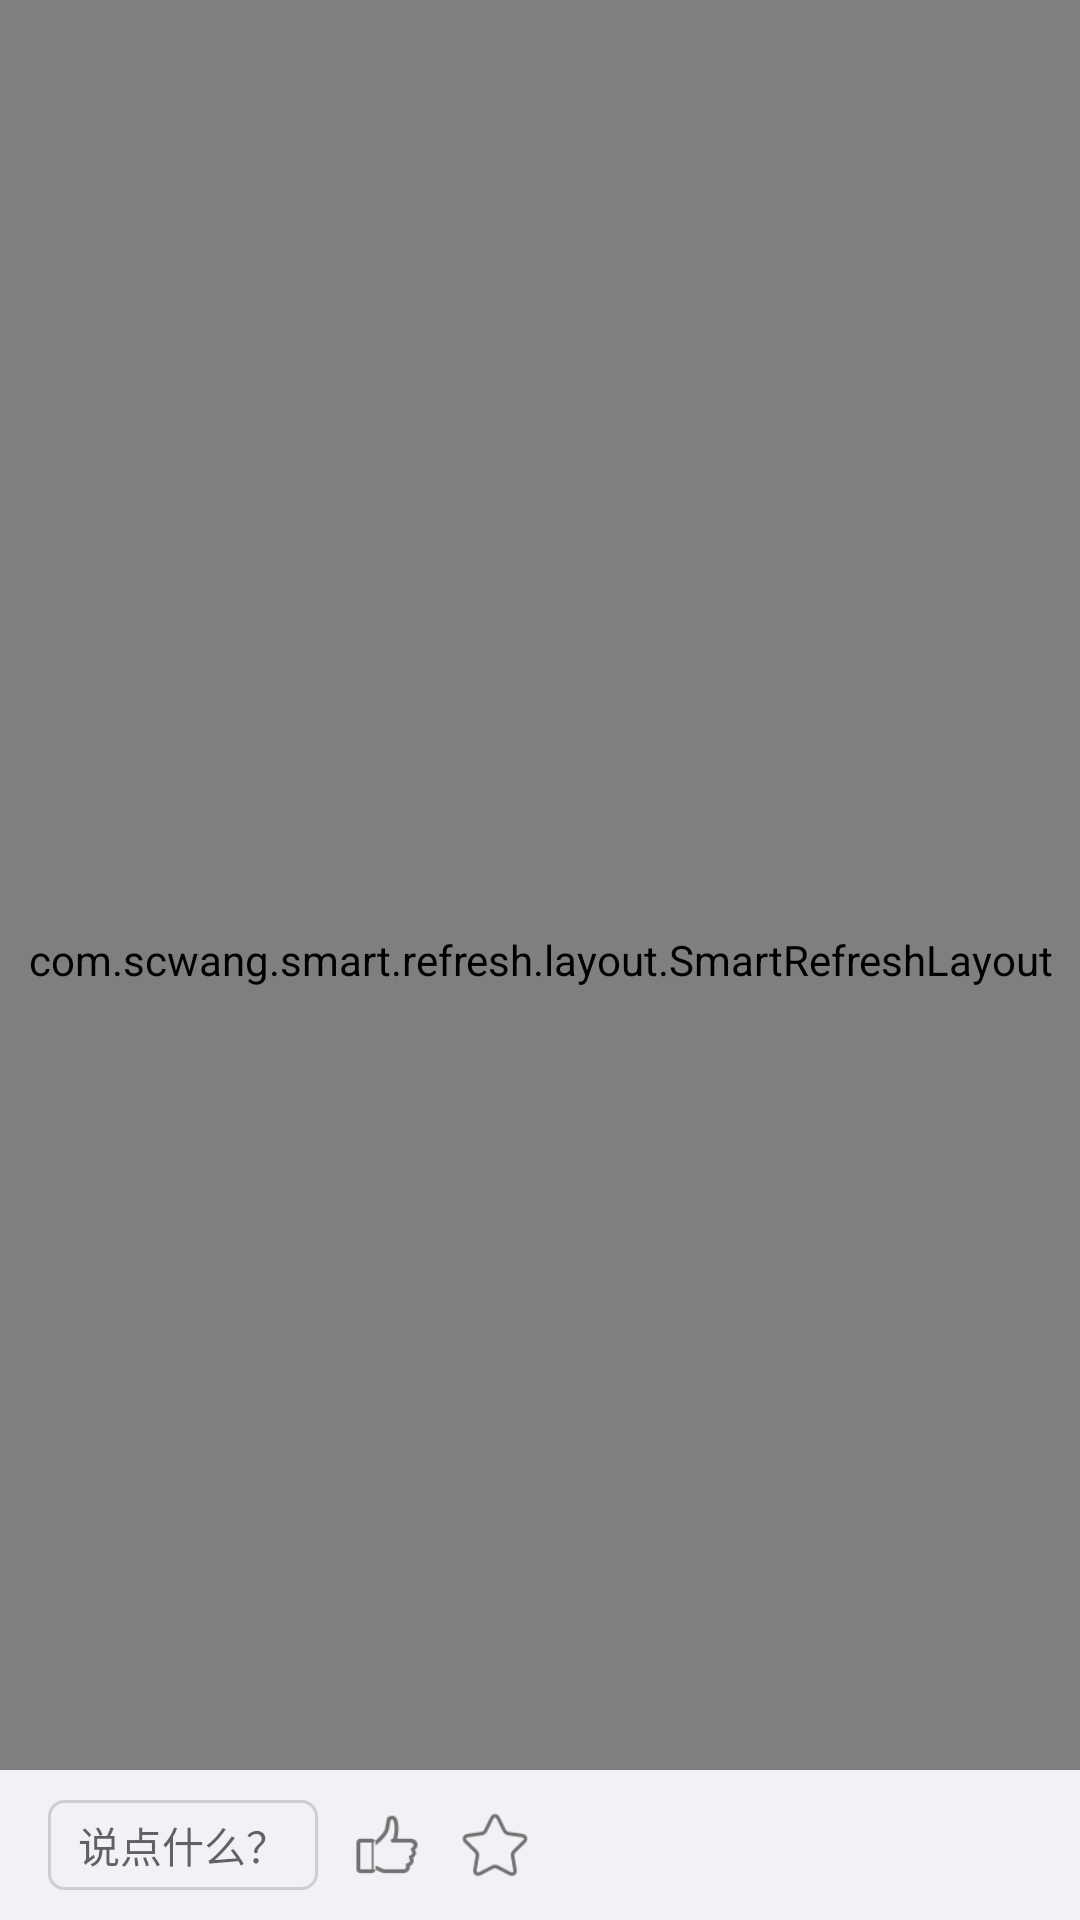

Here is an Android app screen rendered from its layout file. Give the layout XML and the strings, colors and styles it references.
<!-- AndroidManifest.xml: application theme AppTheme -->
<!-- res/layout/activity_detail.xml -->
<?xml version="1.0" encoding="utf-8"?>
<RelativeLayout xmlns:android="http://schemas.android.com/apk/res/android"
    xmlns:app="http://schemas.android.com/apk/res-auto"
    android:layout_height="match_parent"
    android:layout_width="match_parent"
    android:orientation="vertical">

    <com.scwang.smart.refresh.layout.SmartRefreshLayout
        android:id="@+id/refreshLayout"
        android:layout_width="match_parent"
        android:layout_height="match_parent">





        <ScrollView
            android:layout_width="match_parent"
            android:layout_height="wrap_content"
            android:layout_marginBottom="50dp">

            <RelativeLayout
                android:layout_width="match_parent"
                android:layout_height="wrap_content"
                android:layout_marginLeft="10dp"
                android:layout_marginTop="10dp"
                android:layout_marginRight="10dp"
                android:orientation="vertical">

                <ImageView
                    android:id="@+id/avatar"
                    android:layout_width="60dp"
                    android:layout_height="60dp" />
                
                <TextView
                    android:id="@+id/nickname"
                    android:layout_width="wrap_content"
                    android:layout_height="wrap_content"
                    android:layout_marginLeft="10dp"
                    android:layout_marginTop="20dp"
                    android:layout_toRightOf="@+id/avatar"
                    android:text="..." />

                <Button
                    android:id="@+id/follow"
                    android:layout_width="70dp"
                    android:layout_height="30dp"
                    android:layout_alignParentEnd="true"
                    android:layout_marginTop="10dp"
                    android:background="@drawable/btn_follow_highlighted"
                    android:text="关注"
                    android:textColor="@color/orange" />
                
                <TextView
                    android:id="@+id/content"
                    android:layout_width="match_parent"
                    android:layout_height="wrap_content"
                    android:layout_below="@+id/avatar"
                    android:layout_marginTop="10dp"
                    android:gravity="center_vertical"
                    android:textSize="16sp" />

                <net.cuiwei.xiangle.view.Grid9Layout
                    android:id="@+id/images"
                    android:layout_width="match_parent"
                    android:layout_height="wrap_content"
                    android:layout_below="@+id/content"
                    android:layout_marginTop="10dp"
                    app:itemMargin="10"
                    app:numColumn="3"
                    app:showChoose="false" />

                <TextView
                    android:id="@+id/list_title"
                    android:layout_width="match_parent"
                    android:layout_height="wrap_content"
                    android:layout_below="@+id/images"
                    android:layout_marginTop="20dp"
                    android:gravity="center_vertical"
                    android:text="评论列表"
                    android:textSize="16sp" />

                <net.cuiwei.xiangle.view.ListViewForScrollView
                    android:id="@+id/comment_list"
                    android:layout_width="match_parent"
                    android:layout_height="wrap_content"
                    android:layout_below="@+id/list_title"
                    android:layout_marginTop="10dp"
                    android:layout_marginBottom="20dp"
                    android:divider="#00000000"
                    android:dividerHeight="18dp" />
            </RelativeLayout>
        </ScrollView>




    </com.scwang.smart.refresh.layout.SmartRefreshLayout>
    
    <LinearLayout
        android:layout_alignParentBottom="true"
        android:layout_width="match_parent"
        android:layout_height="50dp"
        android:paddingLeft="16dp"
        android:paddingTop="10dp"
        android:background="@color/bg"
        android:orientation="horizontal">
        <TextView
            android:id="@+id/comment"
            android:background="@drawable/round_rect"
            android:layout_width="wrap_content"
            android:layout_height="30dp"
            android:layout_marginBottom="10dp"
            android:importantForAutofill="no"
            android:inputType="text"
            android:hint="说点什么？"
            android:gravity="center_vertical"
            android:textSize="14sp" />
        <Button
            android:id="@+id/like"
            android:background="@drawable/like_btn_selector"
            android:layout_marginLeft="10dp"
            android:layout_width="26dp"
            android:layout_height="26dp"/>
        <Button
            android:id="@+id/favorite"
            android:background="@drawable/favorite_btn_selector"
            android:layout_marginLeft="10dp"
            android:layout_width="26dp"
            android:layout_height="26dp"/>
    </LinearLayout>
</RelativeLayout>
<!-- resources referenced by this layout -->
<resources>
  <color name="bg">#fff1f2f6</color>
  <color name="orange">#ffff8100</color>
  <!-- drawable btn_follow_highlighted (drawable) -->
  <?xml version="1.0" encoding="UTF-8"?>
  <shape
      xmlns:android="http://schemas.android.com/apk/res/android"
      android:shape="rectangle">
      
      <corners android:radius="4dp" />
      <stroke android:width="0.6dp" android:color="#ffff8100" />
  </shape>
  <!-- drawable favorite_btn_selector (drawable) -->
  <?xml version="1.0" encoding="utf-8"?>
  <selector xmlns:android="http://schemas.android.com/apk/res/android">
      
      <item android:drawable="@mipmap/shoucang2" android:state_pressed="true" />
      
      <item android:drawable="@mipmap/shoucang" />
  </selector>
  <!-- drawable like_btn_selector (drawable) -->
  <?xml version="1.0" encoding="utf-8"?>
  <selector xmlns:android="http://schemas.android.com/apk/res/android">
      
      <item android:drawable="@mipmap/zan2" android:state_pressed="true" />
      
      <item android:drawable="@mipmap/zan" />
  </selector>
  <!-- drawable round_rect (drawable) -->
  <?xml version="1.0" encoding="utf-8"?>
  <shape xmlns:android="http://schemas.android.com/apk/res/android"
      android:shape="rectangle">
      
      <corners
          android:radius="5dp"/>
      
      <padding
          android:bottom="0dp"
          android:left="10dp"
          android:right="10dp"
          android:top="0dp"/>
      
      
      
      <stroke android:color="#26000000" android:width="1dp"/>
  
  
  </shape>
  <style name="AppTheme" parent="AppTheme.Base">
          
  
  
  
      </style>
  <style name="AppTheme.Base" parent="Theme.AppCompat.Light.NoActionBar">
          <item name="windowActionBar">false</item>
          <item name="windowNoTitle">true</item>
  
          
          <item name="colorPrimary">@color/orange</item>
          
          <item name="colorPrimaryDark">@color/orange</item>
          
          <item name="android:windowBackground">@color/white</item>
          
          <item name="android:navigationBarColor">@color/black</item>
          
  
          
  
      </style>
  <color name="white">#ffffffff</color>
  <color name="black">#ff000000</color>
</resources>
